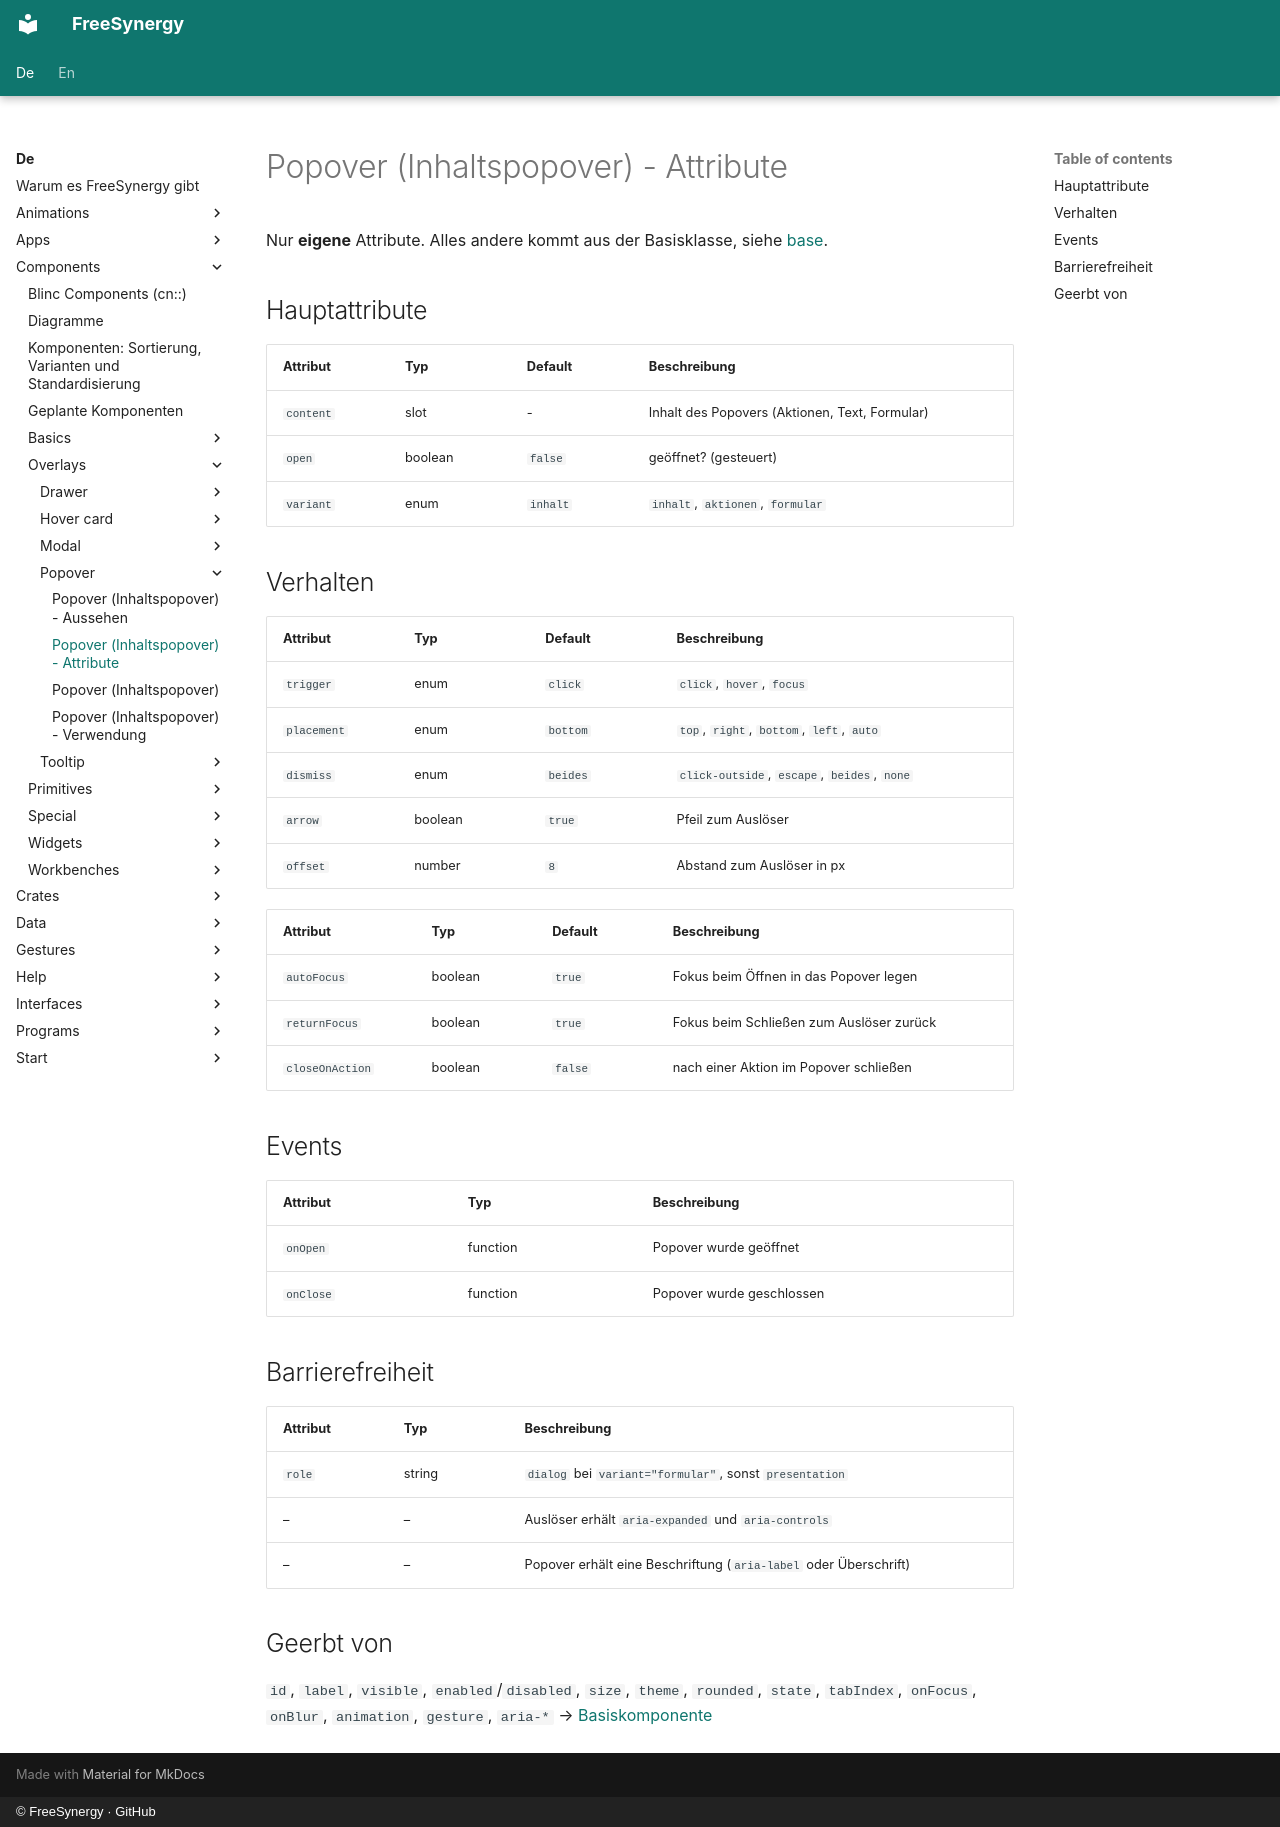

repository: FreeSynergy/fs-documentation · page: de/components/overlays/popover/attributes/index.html · generator: mkdocs · copyright: © FreeSynergy · GitHub

# Popover (Inhaltspopover) - Attribute

Nur **eigene** Attribute. Alles andere kommt aus der Basisklasse, siehe
[base](../../basics/base/).

## Hauptattribute

| Attribut | Typ | Default | Beschreibung |
|----------|-----|---------|--------------|
| `content` | slot | - | Inhalt des Popovers (Aktionen, Text, Formular) |
| `open` | boolean | `false` | geöffnet? (gesteuert) |
| `variant` | enum | `inhalt` | `inhalt`, `aktionen`, `formular` |

## Verhalten
| Attribut | Typ | Default | Beschreibung |
|----------|-----|---------|--------------|
| `trigger` | enum | `click` | `click`, `hover`, `focus` |
| `placement` | enum | `bottom` | `top`, `right`, `bottom`, `left`, `auto` |
| `dismiss` | enum | `beides` | `click-outside`, `escape`, `beides`, `none` |
| `arrow` | boolean | `true` | Pfeil zum Auslöser |
| `offset` | number | `8` | Abstand zum Auslöser in px |

| Attribut | Typ | Default | Beschreibung |
|----------|-----|---------|--------------|
| `autoFocus` | boolean | `true` | Fokus beim Öffnen in das Popover legen |
| `returnFocus` | boolean | `true` | Fokus beim Schließen zum Auslöser zurück |
| `closeOnAction` | boolean | `false` | nach einer Aktion im Popover schließen |

## Events

| Attribut | Typ | Beschreibung |
|----------|-----|--------------|
| `onOpen` | function | Popover wurde geöffnet |
| `onClose` | function | Popover wurde geschlossen |

## Barrierefreiheit

| Attribut | Typ | Beschreibung |
|----------|-----|--------------|
| `role` | string | `dialog` bei `variant="formular"`, sonst `presentation` |
| – | – | Auslöser erhält `aria-expanded` und `aria-controls` |
| – | – | Popover erhält eine Beschriftung (`aria-label` oder Überschrift) |

## Geerbt von

`id`, `label`, `visible`, `enabled`/`disabled`, `size`, `theme`, `rounded`, `state`,
`tabIndex`, `onFocus`, `onBlur`, `animation`, `gesture`, `aria-*` →
[Basiskomponente](../../basics/base/)
